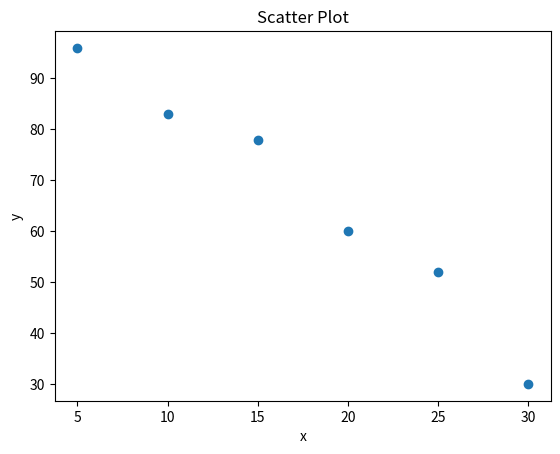

Generate this figure with matplotlib:
import matplotlib.pyplot as plt

x = [5, 10, 15, 20, 25, 30]
y = [96, 83, 78, 60, 52, 30]

plt.scatter(x,y)
plt.title('Scatter Plot')
plt.xlabel('x')
plt.ylabel('y')

plt.show()
